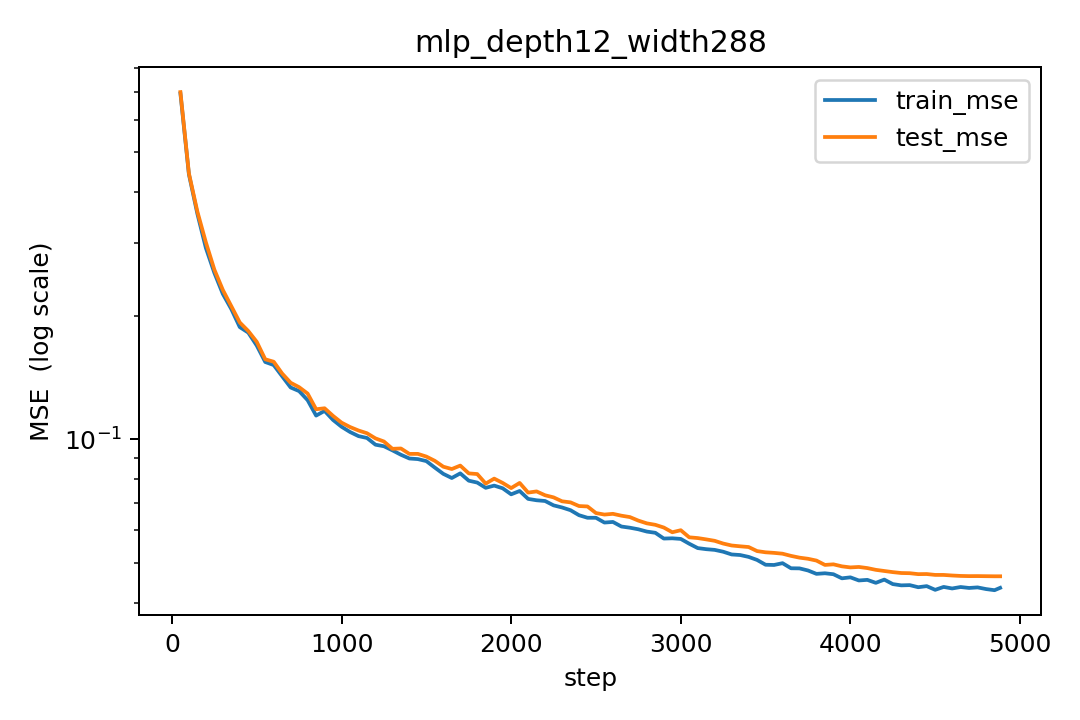

Values plotted in this chart, from the file beside it:
step, lr, train_mse, test_mse
50, 0.0001025, 0.6949, 0.7001
100, 0.0002049, 0.4417, 0.444
150, 0.0003074, 0.3539, 0.3582
200, 0.0004098, 0.2923, 0.3017
250, 0.0005123, 0.2542, 0.2588
300, 0.0006148, 0.2259, 0.2309
350, 0.0007172, 0.2074, 0.2108
400, 0.0008197, 0.1874, 0.1924
450, 0.0009221, 0.1818, 0.1834
500, 0.001, 0.1691, 0.1726
550, 0.0009995, 0.1542, 0.1565
600, 0.0009984, 0.1515, 0.1544
650, 0.0009967, 0.1423, 0.1445
700, 0.0009943, 0.1336, 0.1372
750, 0.0009913, 0.1309, 0.1338
800, 0.0009877, 0.1244, 0.1291
850, 0.0009834, 0.1141, 0.1183
900, 0.0009786, 0.1172, 0.1189
950, 0.0009731, 0.1114, 0.1139
1000, 0.000967, 0.1072, 0.1097
1050, 0.0009603, 0.1041, 0.107
1100, 0.0009531, 0.1017, 0.105
1150, 0.0009452, 0.1007, 0.1034
1200, 0.0009368, 0.09695, 0.1004
1250, 0.0009278, 0.0961, 0.09869
1300, 0.0009183, 0.09392, 0.09473
1350, 0.0009083, 0.09163, 0.09491
1400, 0.0008977, 0.08972, 0.09207
1450, 0.0008866, 0.08942, 0.09208
1500, 0.000875, 0.08842, 0.0907
1550, 0.000863, 0.08526, 0.08856
1600, 0.0008504, 0.08232, 0.08569
1650, 0.0008375, 0.08043, 0.08458
1700, 0.0008241, 0.08255, 0.08623
1750, 0.0008103, 0.07923, 0.08254
1800, 0.0007961, 0.07839, 0.08223
1850, 0.0007815, 0.07612, 0.07794
1900, 0.0007665, 0.07707, 0.08015
1950, 0.0007512, 0.07592, 0.07823
2000, 0.0007356, 0.0734, 0.07601
2050, 0.0007197, 0.07478, 0.07824
2100, 0.0007035, 0.07154, 0.07411
2150, 0.0006871, 0.07099, 0.0746
2200, 0.0006704, 0.0707, 0.07301
2250, 0.0006535, 0.069, 0.07215
2300, 0.0006364, 0.06818, 0.07058
2350, 0.0006191, 0.06714, 0.07016
2400, 0.0006017, 0.06529, 0.06873
2450, 0.0005841, 0.06436, 0.06857
2500, 0.0005665, 0.06435, 0.06608
2550, 0.0005487, 0.06265, 0.06552
2600, 0.0005309, 0.06286, 0.06579
2650, 0.000513, 0.06127, 0.06511
2700, 0.0004952, 0.06087, 0.06461
2750, 0.0004773, 0.06033, 0.06334
2800, 0.0004595, 0.05956, 0.06237
2850, 0.0004417, 0.05915, 0.06186
2900, 0.000424, 0.05727, 0.06092
2950, 0.0004064, 0.05735, 0.05933
3000, 0.0003889, 0.05716, 0.06001
... 38 more rows
